Run: headless pygame with SDL's dummy video driver; simulated clock (each Clock.tick advances the game by its frame time, no real sleeping); random seed 0; keys injected as events and as key.get_pressed() state; no mouse input; restart key SPACE tapped at the start of phases 3 and 4.
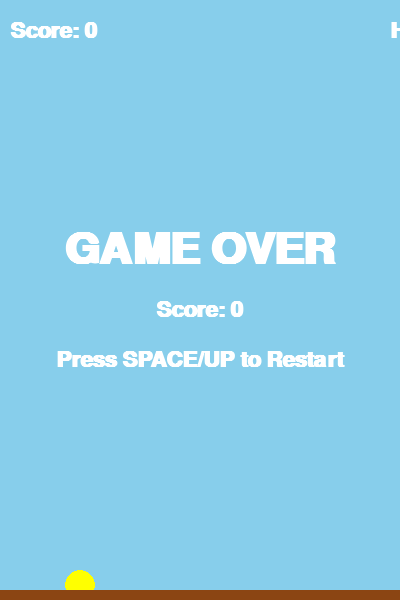
Frame 1 of 4 · flips 1–60 · no input
Frame 2 of 4 · flips 61–180 · tapped SPACE, RETURN · held RIGHT (→), D · screen unchanged from frame 1, image omitted
Frame 3 of 4 · flips 181–300 · tapped SPACE · held DOWN (↓), S · screen unchanged from frame 2, image omitted
Frame 4 of 4 · flips 301–420 · tapped SPACE · held LEFT (←), A, UP (↑), W · screen unchanged from frame 3, image omitted

The pygame program that drew these frames:

import pygame
import sys
import random

# 初始化 pygame
pygame.init()

# 游戏常量
WIDTH, HEIGHT = 400, 600
FPS = 60
GRAVITY = 0.25
JUMP_STRENGTH = -5
PIPE_WIDTH = 60
PIPE_GAP = 150
PIPE_SPEED = 3
PIPE_SPAWN_RATE = 90  # 约每1.5秒生成一道管道（60 FPS）

# 颜色定义
SKY_COLOR = (135, 206, 235)
BIRD_COLOR = (255, 255, 0)
PIPE_COLOR = (34, 139, 34)
GROUND_COLOR = (139, 69, 19)
TEXT_COLOR = (255, 255, 255)

# 设置游戏窗口
screen = pygame.display.set_mode((WIDTH, HEIGHT))
pygame.display.set_caption("Flappy Bird Easy")
clock = pygame.time.Clock()

# 字体设置
font_large = pygame.font.SysFont("Arial", 64, bold=True)
font_small = pygame.font.SysFont("Arial", 32, bold=True)


class Bird:
    def __init__(self):
        self.x = 80
        self.y = HEIGHT // 2
        self.velocity = 0
        self.radius = 15

    def jump(self):
        self.velocity = JUMP_STRENGTH

    def update(self):
        self.velocity += GRAVITY
        self.y += self.velocity

        # 碰到上边界
        if self.y - self.radius < 0:
            self.y = self.radius
            self.velocity = 0

        # 碰到地面
        if self.y + self.radius > HEIGHT:
            self.y = HEIGHT - self.radius
            return True
        return False

    def draw(self):
        pygame.draw.circle(screen, BIRD_COLOR, (int(self.x), int(self.y)), self.radius)


class Pipe:
    def __init__(self, x):
        self.x = x
        self.width = PIPE_WIDTH
        self.gap = PIPE_GAP
        self.top_height = random.randint(50, HEIGHT - self.gap - 50)
        self.bottom_y = self.top_height + self.gap
        self.passed = False

    def update(self, speed):
        self.x -= speed

    def draw(self):
        # 上管道
        pygame.draw.rect(screen, PIPE_COLOR, (self.x, 0, self.width, self.top_height))
        # 管道边缘装饰
        pygame.draw.rect(screen, (20, 100, 20), (self.x, 0, self.width, self.top_height), 3)
        
        # 下管道
        pygame.draw.rect(screen, PIPE_COLOR, (self.x, self.bottom_y, self.width, HEIGHT - self.bottom_y))
        # 管道边缘装饰
        pygame.draw.rect(screen, (20, 100, 20), (self.x, self.bottom_y, self.width, HEIGHT - self.bottom_y), 3)

    def check_collision(self, bird):
        # 检查是否在管道水平范围内
        if bird.x + bird.radius > self.x and bird.x - bird.radius < self.x + self.width:
            # 检查是否碰到上下管道
            if bird.y - bird.radius < self.top_height or bird.y + bird.radius > self.bottom_y:
                return True
        return False


def draw_text(text, font, color, x, y, center=True):
    surface = font.render(text, True, color)
    rect = surface.get_rect()
    if center:
        rect.center = (x, y)
    else:
        rect.topleft = (x, y)
    screen.blit(surface, rect)


def main():
    bird = Bird()
    pipes = []
    score = 0
    high_score = 0
    pipe_timer = 0
    game_over = False
    game_active = True

    while True:
        for event in pygame.event.get():
            if event.type == pygame.QUIT:
                pygame.quit()
                sys.exit()
            elif event.type == pygame.KEYDOWN:
                if event.key in (pygame.K_SPACE, pygame.K_UP):
                    if not game_active and not game_over:
                        # 刚开始游戏
                        game_active = True
                        bird = Bird()
                        pipes = []
                        score = 0
                        pipe_timer = 0
                    elif game_active and not game_over:
                        bird.jump()
                    elif game_over:
                        # 重置游戏
                        game_over = False
                        game_active = True
                        bird = Bird()
                        pipes = []
                        score = 0
                        pipe_timer = 0

        screen.fill(SKY_COLOR)

        if game_active and not game_over:
            bird.update()
            pipe_timer += 1

            # 生成新管道
            if pipe_timer % PIPE_SPAWN_RATE == 0:
                pipes.append(Pipe(WIDTH))

            # 更新和绘制管道
            for pipe in pipes:
                pipe.update(PIPE_SPEED)
                pipe.draw()
                
                # 检查通过管道
                if not pipe.passed and bird.x > pipe.x + pipe.width:
                    score += 1
                    pipe.passed = True
                    if score > high_score:
                        high_score = score
                
                # 碰撞检测
                if pipe.check_collision(bird):
                    game_over = True

            # 移除屏幕外的管道
            pipes = [pipe for pipe in pipes if pipe.x + pipe.width > 0]

            # 检查是否碰到地面
            if bird.y + bird.radius >= HEIGHT:
                game_over = True

        # 绘制小鸟
        if game_active:
            bird.draw()

        # 绘制地面
        pygame.draw.rect(screen, GROUND_COLOR, (0, HEIGHT - 10, WIDTH, 10))

        # 显示分数
        draw_text(f"Score: {score}", font_small, TEXT_COLOR, 10, 20, center=False)
        draw_text(f"High: {high_score}", font_small, TEXT_COLOR, WIDTH - 10, 20, center=False)

        # 游戏状态显示
        if not game_active and not game_over:
            draw_text("Flappy Bird Easy", font_large, TEXT_COLOR, WIDTH // 2, HEIGHT // 2 - 40)
            draw_text("Press SPACE/UP to Start", font_small, TEXT_COLOR, WIDTH // 2, HEIGHT // 2 + 30)
        elif game_over:
            draw_text("GAME OVER", font_large, TEXT_COLOR, WIDTH // 2, HEIGHT // 2 - 50)
            draw_text(f"Score: {score}", font_small, TEXT_COLOR, WIDTH // 2, HEIGHT // 2 + 10)
            draw_text("Press SPACE/UP to Restart", font_small, TEXT_COLOR, WIDTH // 2, HEIGHT // 2 + 60)

        pygame.display.flip()
        clock.tick(FPS)


if __name__ == "__main__":
    main()
